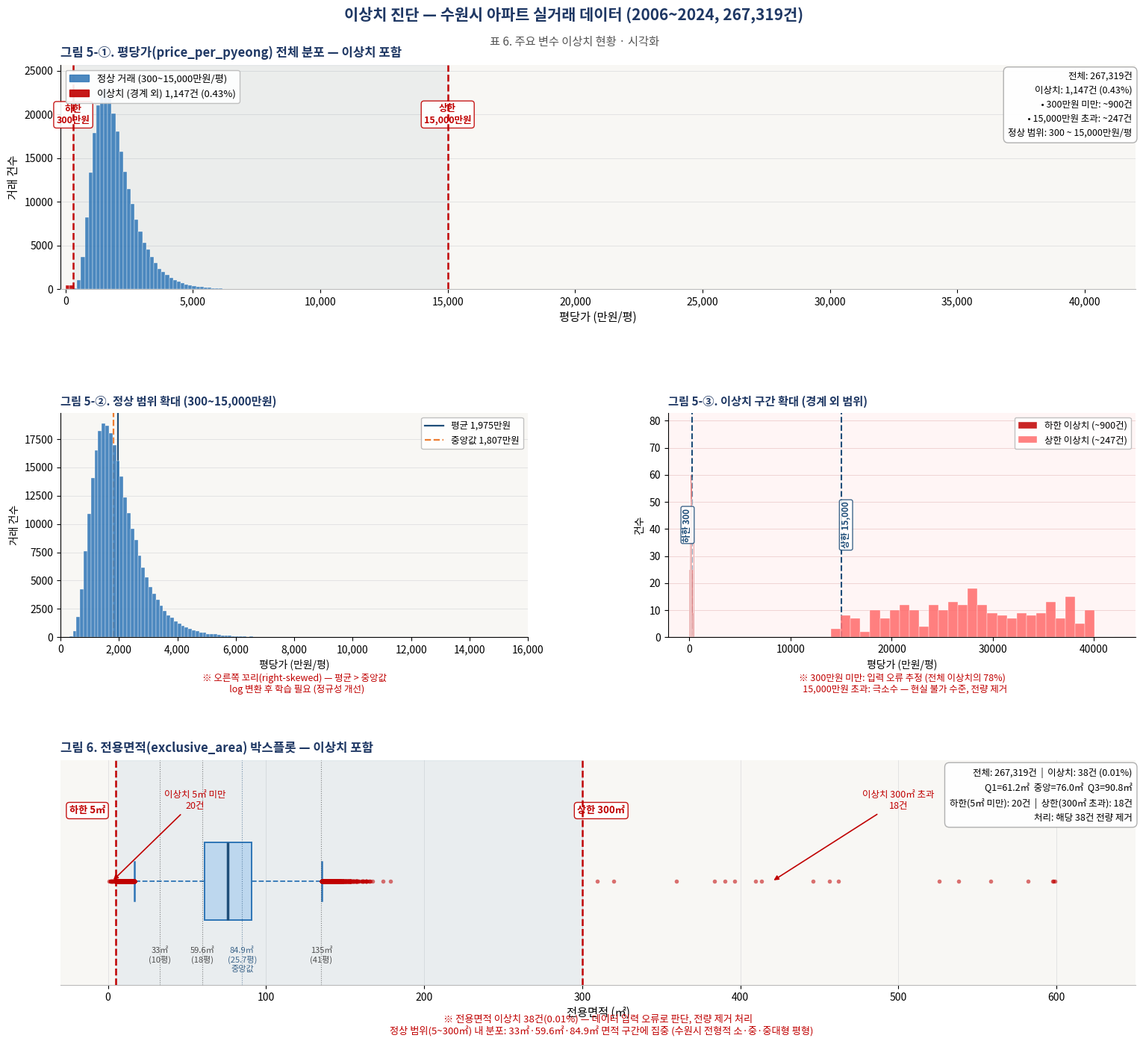

The script that saved this image: (Note: this script raises an exception after producing the figure.)
import matplotlib
matplotlib.use("Agg")
import matplotlib.pyplot as plt
import matplotlib.gridspec as gridspec
import matplotlib.patches as mpatches
from matplotlib.patches import FancyArrowPatch
import matplotlib.font_manager as fm
import numpy as np
from scipy import stats

def _set_korean_font():
    _candidates = ["Malgun Gothic", "NanumGothic", "NanumBarunGothic",
                   "AppleGothic", "Noto Sans CJK KR", "Noto Sans CJK JP"]
    _available = {f.name for f in fm.fontManager.ttflist}
    for _font in _candidates:
        if _font in _available:
            matplotlib.rc("font", family=_font)
            return _font
    return None
_set_korean_font()

plt.rcParams.update({
    "axes.unicode_minus": False,
    "figure.facecolor":   "white",
})

rng = np.random.default_rng(42)

# ══════════════════════════════════════════════════════════════
# 현실 반영 샘플 데이터 생성
# ══════════════════════════════════════════════════════════════

# ── 평당가 (price_per_pyeong) ─────────────────────────────────
# 정상 범위: 300~15,000만원/평
# 현실: 수원시 대부분 1,000~3,500만원 사이, 오른쪽 꼬리
N_NORMAL  = 267_319 - 1_147
N_OUTLIER = 1_147

# 정상 데이터: 로그 정규 분포 (log-mean≈7.5 → 약 1,800만원)
price_normal = np.exp(rng.normal(7.50, 0.42, N_NORMAL)).clip(300, 15_000)

# 이상치: 300 미만(입력 오류) + 15,000 초과(극고가 오류)
price_low  = rng.uniform(10,  299,    900)   # 300 미만 (다수)
price_high = rng.uniform(15_001, 40_000, 247) # 15,000 초과 (소수)
price_outlier = np.concatenate([price_low, price_high])

price_all = np.concatenate([price_normal, price_outlier])

# ── 전용면적 (exclusive_area) ─────────────────────────────────
# 정상: 5~300㎡, 수원시 현실: 33~135㎡ 집중
N_EA_NORMAL  = 267_319 - 38
N_EA_OUTLIER = 38

area_normal = rng.normal(76, 22, N_EA_NORMAL).clip(5, 300)
area_low    = rng.uniform(0.1, 4.9, 20)    # 5 미만
area_high   = rng.uniform(300.1, 600, 18)  # 300 초과
area_outlier = np.concatenate([area_low, area_high])
area_all = np.concatenate([area_normal, area_outlier])


# ══════════════════════════════════════════════════════════════
# 캔버스
# ══════════════════════════════════════════════════════════════
fig = plt.figure(figsize=(16, 14), facecolor="white")

# 메인 타이틀
fig.text(0.5, 0.985,
         "이상치 진단 — 수원시 아파트 실거래 데이터 (2006~2024, 267,319건)",
         ha="center", va="top", fontsize=15, fontweight="bold", color="#1F3864")
fig.text(0.5, 0.958,
         "표 6. 주요 변수 이상치 현황 · 시각화",
         ha="center", va="top", fontsize=11, color="#555555")

# ── GridSpec: 위 2행(히스토그램 전체/확대), 아래 1행(박스플롯) ──
gs = gridspec.GridSpec(
    3, 2,
    figure=fig,
    left=0.07, right=0.97,
    top=0.93,  bottom=0.05,
    hspace=0.55, wspace=0.30,
    height_ratios=[1, 1, 1],
)

# ─────────────────────────────────────────────────────────────
# [A] 평당가 히스토그램 — 전체 분포 (이상치 포함)
# ─────────────────────────────────────────────────────────────
ax_hist_full = fig.add_subplot(gs[0, :])   # 상단 전체 너비

BINS_FULL = np.linspace(0, 42_000, 280)
n_all, bins_all, patches = ax_hist_full.hist(
    price_all, bins=BINS_FULL, color="#2E75B6", alpha=0.85,
    edgecolor="white", linewidth=0.3, zorder=3
)

# 이상치 구간을 빨간색으로 덮어그리기
for patch in patches:
    cx = (patch.get_x() + patch.get_width() / 2)
    if cx < 300 or cx > 15_000:
        patch.set_facecolor("#C00000")
        patch.set_alpha(0.9)

# 경계선
for xv, lbl in [(300, "하한\n300만원"), (15_000, "상한\n15,000만원")]:
    ax_hist_full.axvline(xv, color="#C00000", lw=1.8, ls="--", zorder=4)
    ax_hist_full.text(xv, ax_hist_full.get_ylim()[1] * 0.78,
                      lbl, ha="center", va="bottom",
                      fontsize=9, color="#C00000", fontweight="bold",
                      bbox=dict(boxstyle="round,pad=0.3",
                                facecolor="white", edgecolor="#C00000",
                                alpha=0.9))

# 정상 범위 음영
ymax_est = n_all.max() * 1.12
ax_hist_full.axvspan(300, 15_000, alpha=0.06, color="#1F4E79", zorder=2)

ax_hist_full.set_xlim(-200, 42_000)
ax_hist_full.set_ylim(0, ymax_est)
ax_hist_full.xaxis.set_major_formatter(
    plt.FuncFormatter(lambda x, _: f"{int(x):,}")
)
ax_hist_full.set_xlabel("평당가 (만원/평)", fontsize=11)
ax_hist_full.set_ylabel("거래 건수", fontsize=11)
ax_hist_full.set_title(
    "그림 5-①. 평당가(price_per_pyeong) 전체 분포 — 이상치 포함",
    fontsize=12, fontweight="bold", color="#1F3864", loc="left", pad=8
)
ax_hist_full.set_facecolor("#F8F7F4")
ax_hist_full.grid(axis="y", color="#E0E0E0", lw=0.6, zorder=0)
for sp in ["top", "right"]:
    ax_hist_full.spines[sp].set_visible(False)
ax_hist_full.spines["bottom"].set_color("#BBBBBB")

# 통계 박스
stats_txt = (
    f"전체: 267,319건\n"
    f"이상치: 1,147건 (0.43%)\n"
    f"  • 300만원 미만: ~900건\n"
    f"  • 15,000만원 초과: ~247건\n"
    f"정상 범위: 300 ~ 15,000만원/평"
)
ax_hist_full.text(
    0.997, 0.97, stats_txt,
    transform=ax_hist_full.transAxes,
    fontsize=9, va="top", ha="right",
    bbox=dict(boxstyle="round,pad=0.5",
              facecolor="white", edgecolor="#AAAAAA", alpha=0.92),
    linespacing=1.6
)

# 범례
normal_patch  = mpatches.Patch(color="#2E75B6", alpha=0.85, label="정상 거래 (300~15,000만원/평)")
outlier_patch = mpatches.Patch(color="#C00000", alpha=0.9,  label="이상치 (경계 외) 1,147건 (0.43%)")
ax_hist_full.legend(
    handles=[normal_patch, outlier_patch],
    fontsize=9.5, loc="upper left",
    frameon=True, framealpha=0.9, edgecolor="#BBBBBB"
)

# ─────────────────────────────────────────────────────────────
# [B-1] 평당가 — 정상 범위 확대 히스토그램
# ─────────────────────────────────────────────────────────────
ax_zoom = fig.add_subplot(gs[1, 0])

BINS_ZOOM = np.linspace(300, 15_000, 120)
ax_zoom.hist(price_normal, bins=BINS_ZOOM,
             color="#2E75B6", alpha=0.85,
             edgecolor="white", linewidth=0.3, zorder=3)

# 평균·중앙값 선
mu  = np.mean(price_normal)
med = np.median(price_normal)
ax_zoom.axvline(mu,  color="#1F4E79", lw=1.6, ls="-",  label=f"평균 {mu:,.0f}만원")
ax_zoom.axvline(med, color="#ED7D31", lw=1.6, ls="--", label=f"중앙값 {med:,.0f}만원")

ax_zoom.set_xlim(0, 16_000)
ax_zoom.xaxis.set_major_formatter(
    plt.FuncFormatter(lambda x, _: f"{int(x):,}")
)
ax_zoom.set_xlabel("평당가 (만원/평)", fontsize=10)
ax_zoom.set_ylabel("거래 건수", fontsize=10)
ax_zoom.set_title(
    "그림 5-②. 정상 범위 확대 (300~15,000만원)",
    fontsize=11, fontweight="bold", color="#1F3864", loc="left", pad=7
)
ax_zoom.set_facecolor("#F8F7F4")
ax_zoom.grid(axis="y", color="#E0E0E0", lw=0.6, zorder=0)
for sp in ["top", "right"]:
    ax_zoom.spines[sp].set_visible(False)
ax_zoom.legend(fontsize=9, frameon=True, framealpha=0.9,
               edgecolor="#BBBBBB", loc="upper right")
ax_zoom.text(
    0.5, -0.16,
    "※ 오른쪽 꼬리(right-skewed) — 평균 > 중앙값\n"
    "   log 변환 후 학습 필요 (정규성 개선)",
    transform=ax_zoom.transAxes, ha="center", va="top",
    fontsize=9, color="#C00000", style="italic"
)

# ─────────────────────────────────────────────────────────────
# [B-2] 평당가 이상치 확대 (경계 부근 zoom)
# ─────────────────────────────────────────────────────────────
ax_outlier_zoom = fig.add_subplot(gs[1, 1])

# 하한 쪽(0~500) + 상한 쪽(14,500~42,000) 합쳐서 따로 표현
# 두 구간을 인접하게 배치 (broken axis 효과)
low_data  = price_all[price_all < 500]
high_data = price_all[price_all > 14_000]

bins_low  = np.linspace(0,      500,    30)
bins_high = np.linspace(14_000, 42_000, 30)

ax_outlier_zoom.hist(low_data,  bins=bins_low,
                     color="#C00000", alpha=0.85,
                     edgecolor="white", lw=0.3, zorder=3,
                     label=f"하한 이상치 (~900건)")
ax_outlier_zoom.hist(high_data, bins=bins_high,
                     color="#FF6B6B", alpha=0.85,
                     edgecolor="white", lw=0.3, zorder=3,
                     label=f"상한 이상치 (~247건)")

ax_outlier_zoom.axvline(300,    color="#1F4E79", lw=1.5, ls="--")
ax_outlier_zoom.axvline(15_000, color="#1F4E79", lw=1.5, ls="--")

for xv, lbl, ha in [(300, "하한 300", "right"), (15_000, "상한 15,000", "left")]:
    ax_outlier_zoom.text(xv, ax_outlier_zoom.get_ylim()[1] * 0.5,
                         lbl, ha=ha, va="center",
                         fontsize=8.5, color="#1F4E79", fontweight="bold",
                         rotation=90,
                         bbox=dict(boxstyle="round,pad=0.2",
                                   facecolor="white", alpha=0.85, edgecolor="#1F4E79"))

ax_outlier_zoom.set_xlabel("평당가 (만원/평)", fontsize=10)
ax_outlier_zoom.set_ylabel("건수", fontsize=10)
ax_outlier_zoom.set_title(
    "그림 5-③. 이상치 구간 확대 (경계 외 범위)",
    fontsize=11, fontweight="bold", color="#1F3864", loc="left", pad=7
)
ax_outlier_zoom.set_facecolor("#FFF5F5")
ax_outlier_zoom.grid(axis="y", color="#EECECE", lw=0.6, zorder=0)
for sp in ["top", "right"]:
    ax_outlier_zoom.spines[sp].set_visible(False)
ax_outlier_zoom.legend(fontsize=9, frameon=True, framealpha=0.9,
                       edgecolor="#BBBBBB")
ax_outlier_zoom.text(
    0.5, -0.16,
    "※ 300만원 미만: 입력 오류 추정 (전체 이상치의 78%)\n"
    "   15,000만원 초과: 극소수 — 현실 불가 수준, 전량 제거",
    transform=ax_outlier_zoom.transAxes, ha="center", va="top",
    fontsize=9, color="#C00000", style="italic"
)

# ─────────────────────────────────────────────────────────────
# [C] 전용면적 — 가로 박스플롯
# ─────────────────────────────────────────────────────────────
ax_box = fig.add_subplot(gs[2, :])

# 박스플롯 (가로)
bp = ax_box.boxplot(
    area_all,
    vert=False,
    patch_artist=True,
    notch=False,
    widths=0.45,
    boxprops    =dict(facecolor="#BDD7EE", color="#2E75B6", linewidth=1.4),
    medianprops =dict(color="#1F4E79", linewidth=2.5),
    whiskerprops=dict(color="#2E75B6", linewidth=1.3, linestyle="--"),
    capprops    =dict(color="#2E75B6", linewidth=1.8),
    flierprops  =dict(marker="o", markersize=4,
                      markerfacecolor="#C00000", alpha=0.55,
                      markeredgewidth=0, linestyle="none"),
    zorder=3,
)

# 이상치 경계선
for xv, lbl, side in [(5, "하한 5㎡", "right"), (300, "상한 300㎡", "left")]:
    ax_box.axvline(xv, color="#C00000", lw=1.8, ls="--", zorder=4)
    offset = -18 if side == "right" else 12
    ax_box.text(xv + offset, 1.38,
                lbl, ha="center", va="bottom",
                fontsize=9.5, color="#C00000", fontweight="bold",
                bbox=dict(boxstyle="round,pad=0.3",
                          facecolor="white", edgecolor="#C00000", alpha=0.92))

# 정상 범위 음영
ax_box.axvspan(5, 300, alpha=0.07, color="#2E75B6", zorder=2)

# 주요 구간 레이블 (수원시 현실)
for xv, lbl, col in [
    (33,  "33㎡\n(10평)", "#333333"),
    (59.6,"59.6㎡\n(18평)", "#333333"),
    (84.9,"84.9㎡\n(25.7평)\n중앙값", "#1F4E79"),
    (135, "135㎡\n(41평)", "#333333"),
]:
    ax_box.axvline(xv, color=col, lw=0.8, ls=":", alpha=0.6, zorder=3)
    ax_box.text(xv, 0.62, lbl, ha="center", va="top",
                fontsize=8, color=col, alpha=0.85)

ax_box.set_xlim(-30, 650)
ax_box.set_ylim(0.4, 1.7)
ax_box.set_yticks([])
ax_box.set_xlabel("전용면적 (㎡)", fontsize=11)
ax_box.set_title(
    "그림 6. 전용면적(exclusive_area) 박스플롯 — 이상치 포함",
    fontsize=12, fontweight="bold", color="#1F3864", loc="left", pad=8
)
ax_box.set_facecolor("#F8F7F4")
ax_box.grid(axis="x", color="#E0E0E0", lw=0.6, zorder=0)
for sp in ["top", "right", "left"]:
    ax_box.spines[sp].set_visible(False)
ax_box.spines["bottom"].set_color("#BBBBBB")

# 통계 박스
q1   = np.percentile(area_all, 25)
q3   = np.percentile(area_all, 75)
med_a = np.median(area_all)
area_stats = (
    f"전체: 267,319건  |  이상치: 38건 (0.01%)\n"
    f"Q1={q1:.1f}㎡  중앙={med_a:.1f}㎡  Q3={q3:.1f}㎡\n"
    f"하한(5㎡ 미만): 20건  |  상한(300㎡ 초과): 18건\n"
    f"처리: 해당 38건 전량 제거"
)
ax_box.text(
    0.997, 0.97, area_stats,
    transform=ax_box.transAxes,
    fontsize=9, va="top", ha="right",
    bbox=dict(boxstyle="round,pad=0.5",
              facecolor="white", edgecolor="#AAAAAA", alpha=0.92),
    linespacing=1.6
)

# 이상치 위치 화살표
ax_box.annotate("이상치 5㎡ 미만\n20건",
                xy=(2.5, 1), xytext=(55, 1.42),
                fontsize=9, color="#C00000", ha="center",
                arrowprops=dict(arrowstyle="-|>",
                                color="#C00000", lw=1.2))
ax_box.annotate("이상치 300㎡ 초과\n18건",
                xy=(420, 1), xytext=(500, 1.42),
                fontsize=9, color="#C00000", ha="center",
                arrowprops=dict(arrowstyle="-|>",
                                color="#C00000", lw=1.2))

ax_box.text(
    0.5, -0.13,
    "※ 전용면적 이상치 38건(0.01%) — 데이터 입력 오류로 판단, 전량 제거 처리\n"
    "   정상 범위(5~300㎡) 내 분포: 33㎡·59.6㎡·84.9㎡ 면적 구간에 집중 (수원시 전형적 소·중·중대형 평형)",
    transform=ax_box.transAxes, ha="center", va="top",
    fontsize=9.5, color="#C00000", style="italic"
)

# ── 저장 ─────────────────────────────────────────────────────
from pathlib import Path as _P
_OUT = _P(__file__).resolve().parent.parent.parent / "data" / "figures"
_OUT.mkdir(parents=True, exist_ok=True)
out = str(_OUT / "outlier_diagnosis.png")
fig.savefig(out, dpi=180, bbox_inches="tight", facecolor="white")
print("저장 완료:", out)
